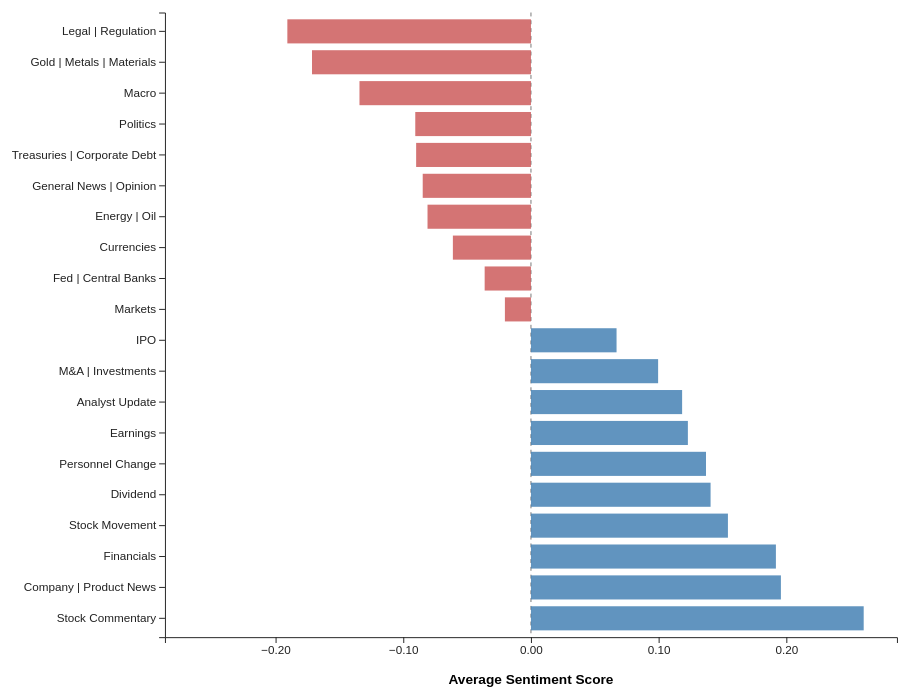
D3 v7 page, settled after 480 driven frames (8 s of simulated time); the page loaded 1 data file(s).


// ── lab4.js
d3.csv(
    "../data/lab4_topic_sentiment.csv",
    d => ({
        topic: d.topic,
        n: +d.n,
        average_sentiment_score:
            +d.average_sentiment_score,
        negative_share:
            +d.negative_share,
        neutral_share:
            +d.neutral_share,
        positive_share:
            +d.positive_share
    })
)
.then(data => {

    data.sort(
        (a, b) =>
            d3.ascending(
                a.average_sentiment_score,
                b.average_sentiment_score
            )
    );


    const totalTweets =
        d3.sum(
            data,
            d => d.n
        );


    d3.select("#record-count")
        .text(
            totalTweets.toLocaleString()
        );


    const margin = {
        top: 20,
        right: 40,
        bottom: 60,
        left: 210
    };

    const width = 1000;

    const rowHeight = 32;

    const height =
        margin.top
        + margin.bottom
        + (
            data.length
            * rowHeight
        );

    const innerWidth =
        width
        - margin.left
        - margin.right;

    const innerHeight =
        height
        - margin.top
        - margin.bottom;


    const maxAbs = Math.max(
        0.05,
        d3.max(
            data,
            d =>
                Math.abs(
                    d.average_sentiment_score
                )
        )
    );


    const x = d3
        .scaleLinear()
        .domain([
            -maxAbs * 1.1,
            maxAbs * 1.1
        ])
        .range([
            0,
            innerWidth
        ]);


    const y = d3
        .scaleBand()
        .domain(
            data.map(
                d => d.topic
            )
        )
        .range([
            0,
            innerHeight
        ])
        .padding(0.22);


    const svg = d3
        .select("#chart")
        .append("svg")
        .attr(
            "viewBox",
            `0 0 ${width} ${height}`
        );


    const g = svg
        .append("g")
        .attr(
            "transform",
            `translate(
                ${margin.left},
                ${margin.top}
            )`
        );


    g.append("g")
        .attr(
            "class",
            "axis"
        )
        .attr(
            "transform",
            `translate(
                0,
                ${innerHeight}
            )`
        )
        .call(
            d3.axisBottom(x)
                .ticks(7)
                .tickFormat(
                    d3.format(".2f")
                )
        );


    g.append("g")
        .attr(
            "class",
            "axis"
        )
        .call(
            d3.axisLeft(y)
        );


    // Zero reference line
    g.append("line")
        .attr(
            "class",
            "zero-line"
        )
        .attr(
            "x1",
            x(0)
        )
        .attr(
            "x2",
            x(0)
        )
        .attr(
            "y1",
            0
        )
        .attr(
            "y2",
            innerHeight
        );


    const tooltip =
        d3.select("#tooltip");


    g.selectAll(
        ".sentiment-bar"
    )
        .data(data)
        .join("rect")
        .attr(
            "class",
            "sentiment-bar"
        )
        .attr(
            "x",
            d =>
                Math.min(
                    x(0),
                    x(
                        d.average_sentiment_score
                    )
                )
        )
        .attr(
            "y",
            d => y(d.topic)
        )
        .attr(
            "width",
            d =>
                Math.abs(
                    x(
                        d.average_sentiment_score
                    )
                    - x(0)
                )
        )
        .attr(
            "height",
            y.bandwidth()
        )
        .classed(
            "positive",
            d =>
                d.average_sentiment_score
                >= 0
        )
        .classed(
            "negative",
            d =>
                d.average_sentiment_score
                < 0
        )
        .on(
            "mousemove",
            function(event, d) {

                tooltip
                    .style(
                        "opacity",
                        1
                    )
                    .style(
                        "left",
                        (
                            event.pageX + 14
                        ) + "px"
                    )
                    .style(
                        "top",
                        (
                            event.pageY + 14
                        ) + "px"
                    )
                    .html(
                        `
                        <strong>
                        ${d.topic}
                        </strong>
                        <br>
                        Tweets:
                        ${d.n.toLocaleString()}
                        <br>
                        Mean sentiment:
                        ${
                            d.average_sentiment_score
                            .toFixed(3)
                        }
                        <br>
                        Negative:
                        ${
                            (
                                d.negative_share
                                * 100
                            ).toFixed(1)
                        }%
                        <br>
                        Neutral:
                        ${
                            (
                                d.neutral_share
                                * 100
                            ).toFixed(1)
                        }%
                        <br>
                        Positive:
                        ${
                            (
                                d.positive_share
                                * 100
                            ).toFixed(1)
                        }%
                        `
                    );
            }
        )
        .on(
            "mouseleave",
            function() {

                tooltip
                    .style(
                        "opacity",
                        0
                    );
            }
        );


    g.append("text")
        .attr(
            "class",
            "axis-label"
        )
        .attr(
            "x",
            innerWidth / 2
        )
        .attr(
            "y",
            innerHeight + 48
        )
        .attr(
            "text-anchor",
            "middle"
        )
        .text(
            "Average Sentiment Score"
        );

})
.catch(error => {

    console.error(
        "Error loading Lab 4 data:",
        error
    );
});


### data: ../data/lab4_topic_sentiment.csv
topic, n, average_sentiment_score, mean_negative_probability, mean_neutral_probability, mean_positive_probability, negative_share, neutral_share, positive_share
Legal | Regulation, 119, -0.1908, 0.2341, 0.7226, 0.04332, 0.1597, 0.8403, 0.0
Gold | Metals | Materials, 13, -0.1715, 0.2419, 0.6877, 0.07041, 0.2308, 0.7692, 0.0
Macro, 415, -0.1343, 0.2517, 0.6309, 0.1174, 0.2313, 0.7012, 0.06747
Politics, 249, -0.0906, 0.2003, 0.69, 0.1097, 0.1606, 0.7871, 0.05221
Treasuries | Corporate Debt, 77, -0.08992, 0.2166, 0.6567, 0.1267, 0.1818, 0.7532, 0.06494
General News | Opinion, 336, -0.08477, 0.2508, 0.5833, 0.166, 0.2351, 0.6488, 0.1161
Energy | Oil, 146, -0.08101, 0.1968, 0.6873, 0.1158, 0.1575, 0.774, 0.06849
Currencies, 32, -0.06116, 0.1744, 0.7123, 0.1133, 0.09375, 0.875, 0.03125
Fed | Central Banks, 214, -0.03626, 0.1397, 0.7568, 0.1035, 0.09813, 0.8738, 0.02804
Markets, 125, -0.02041, 0.2187, 0.583, 0.1983, 0.192, 0.64, 0.168
IPO, 14, 0.06703, 0.08221, 0.7685, 0.1492, 0.0, 0.9286, 0.07143
M&A | Investments, 116, 0.09959, 0.0417, 0.817, 0.1413, 0.02586, 0.931, 0.0431
Analyst Update, 73, 0.1184, 0.1661, 0.5495, 0.2845, 0.137, 0.6164, 0.2466
Earnings, 242, 0.1229, 0.01998, 0.8371, 0.1429, 0.004132, 0.9339, 0.06198
Personnel Change, 112, 0.1371, 0.03798, 0.787, 0.1751, 0.01786, 0.9286, 0.05357
Dividend, 97, 0.1407, 0.01294, 0.8334, 0.1536, 0.0, 0.9691, 0.03093
Stock Movement, 197, 0.1543, 0.1871, 0.4714, 0.3414, 0.203, 0.4365, 0.3604
Financials, 160, 0.1918, 0.1499, 0.5083, 0.3417, 0.1688, 0.4813, 0.35
Company | Product News, 852, 0.1957, 0.06002, 0.6842, 0.2558, 0.03991, 0.7934, 0.1667
Stock Commentary, 528, 0.2606, 0.09543, 0.5486, 0.356, 0.06818, 0.6098, 0.322